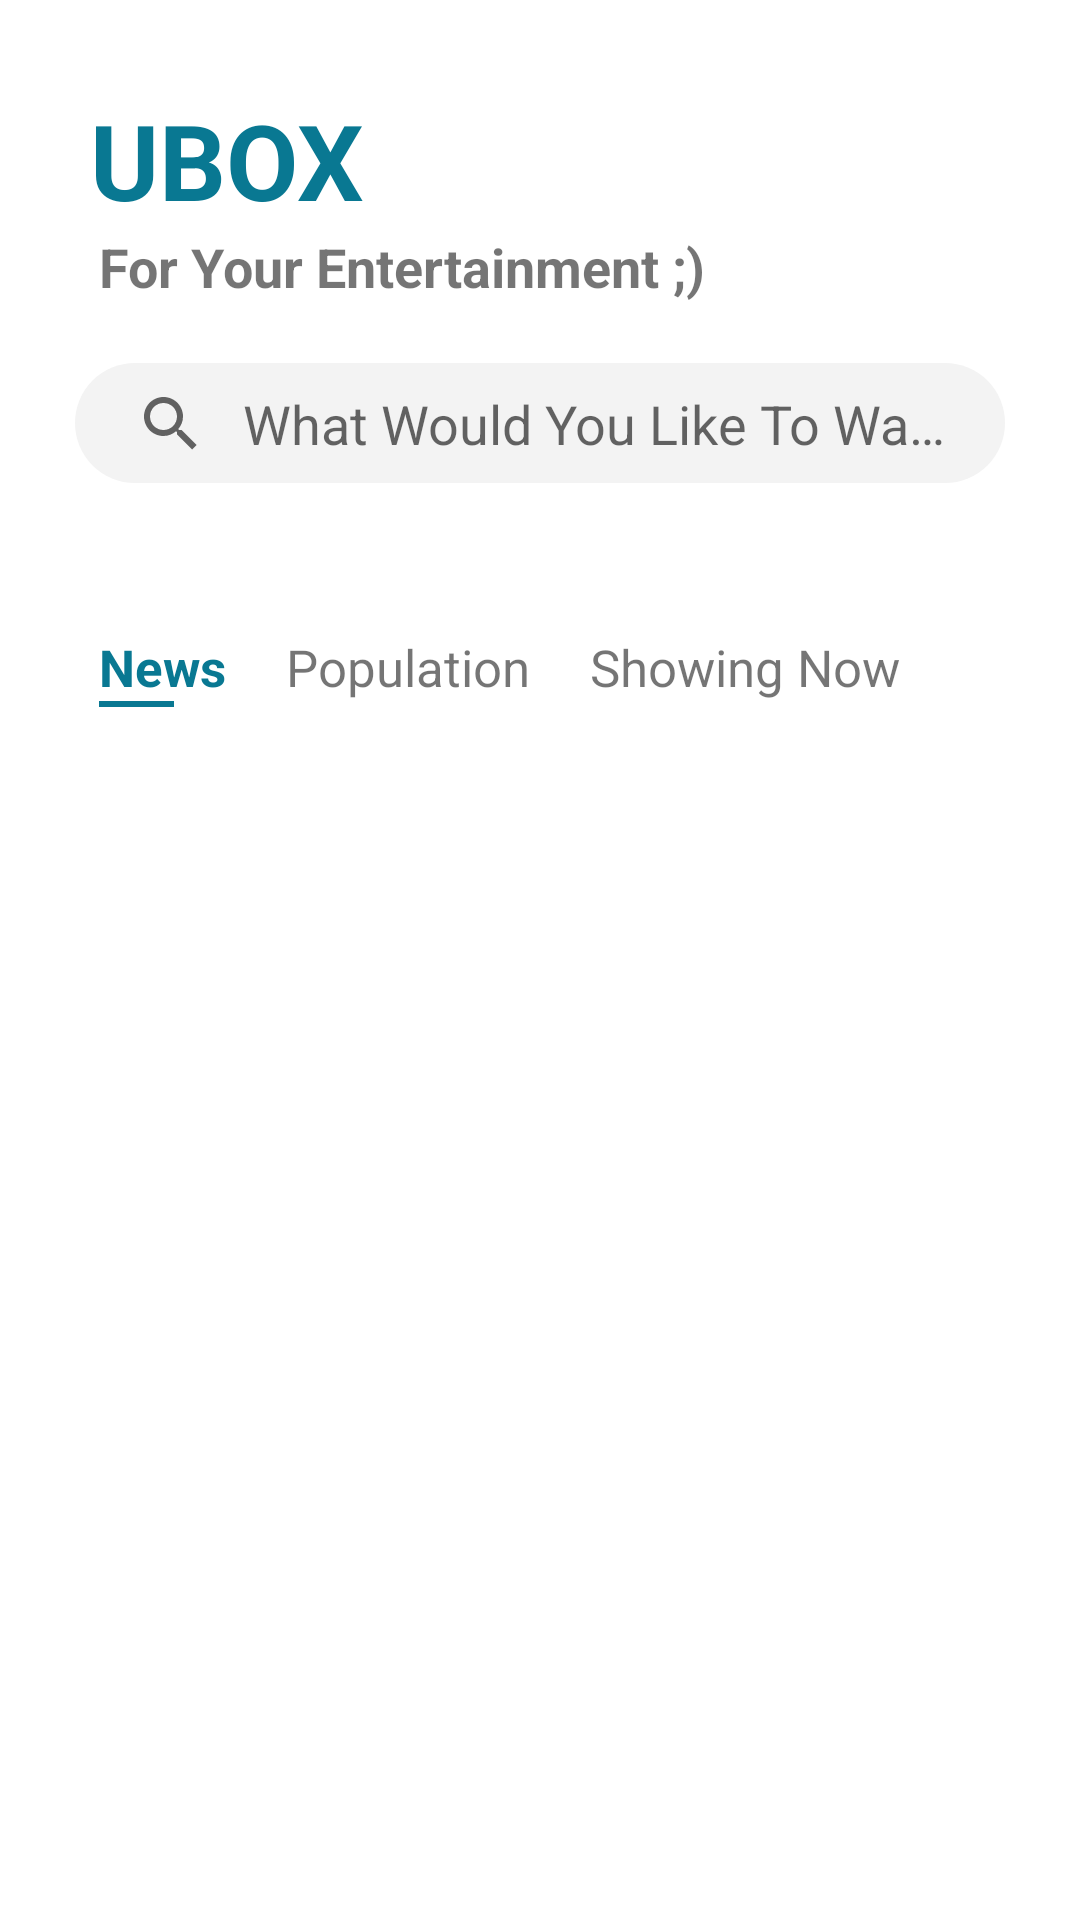

Layout XML and referenced resources for this Android screen:
<!-- AndroidManifest.xml: application theme Theme.UBOX -->
<!-- res/layout/activity_main.xml -->
<?xml version="1.0" encoding="utf-8"?>
<androidx.constraintlayout.widget.ConstraintLayout xmlns:android="http://schemas.android.com/apk/res/android"
    xmlns:app="http://schemas.android.com/apk/res-auto"
    xmlns:tools="http://schemas.android.com/tools"
    android:layout_width="match_parent"
    android:layout_height="match_parent"
    tools:context=".MainActivity">

    <TextView
        android:id="@+id/textView"
        android:layout_width="wrap_content"
        android:layout_height="wrap_content"
        android:layout_marginStart="30dp"
        android:layout_marginTop="30dp"
        android:text="UBOX"
        android:textColor="@color/baisColor"
        android:textSize="35dp"
        android:textStyle="bold"
        app:layout_constraintStart_toStartOf="parent"
        app:layout_constraintTop_toTopOf="parent" />

    <TextView
        android:id="@+id/textView2"
        android:layout_width="wrap_content"
        android:layout_height="wrap_content"
        android:layout_marginStart="3dp"
        android:text="For Your Entertainment ;)"
        android:textSize="18dp"
        android:textStyle="bold"
        app:layout_constraintStart_toStartOf="@+id/textView"
        app:layout_constraintTop_toBottomOf="@+id/textView" />

    <SearchView
        android:id="@+id/searchView_country"
        android:layout_width="match_parent"
        android:layout_height="40dp"
        android:layout_marginTop="20dp"
        android:layout_marginHorizontal="25dp"
        android:background="@drawable/box_search_view"
        android:forceDarkAllowed="false"
        android:iconifiedByDefault="false"
        android:paddingTop="1dp"
        android:queryBackground="@android:color/transparent"
        android:queryHint="What Would You Like To Watch?"
        app:layout_constraintEnd_toEndOf="parent"
        app:layout_constraintStart_toStartOf="parent"
        app:layout_constraintTop_toBottomOf="@+id/textView2" />

    








    <TextView
        android:id="@+id/textView3"
        android:layout_width="wrap_content"
        android:layout_height="wrap_content"
        android:layout_marginTop="50dp"
        android:text="News"
        android:textColor="@color/baisColor"
        android:paddingEnd="20dp"
        android:textSize="17dp"
        android:textStyle="bold"
        app:layout_constraintStart_toStartOf="@+id/textView2"
        app:layout_constraintTop_toBottomOf="@+id/searchView_country" />

    <View
        android:id="@+id/view"
        android:layout_width="25dp"
        android:layout_height="2dp"
        android:background="@color/baisColor"
        app:layout_constraintStart_toStartOf="@+id/textView3"
        app:layout_constraintTop_toBottomOf="@+id/textView3" />
    <TextView
        android:id="@+id/textView4"
        android:layout_width="wrap_content"
        android:layout_height="wrap_content"
        android:text="Population"
        android:textSize="17dp"
        android:paddingEnd="20dp"
        app:layout_constraintStart_toEndOf="@+id/textView3"
        app:layout_constraintTop_toTopOf="@+id/textView3" />

    <TextView
        android:id="@+id/textView5"
        android:layout_width="wrap_content"
        android:layout_height="wrap_content"
        android:text="Showing Now"
        android:textSize="17dp"
        app:layout_constraintStart_toEndOf="@+id/textView4"
        app:layout_constraintTop_toTopOf="@+id/textView4" />

    <androidx.viewpager2.widget.ViewPager2
        android:id="@+id/viewPagerImgSlider"
        android:layout_width="match_parent"
        android:layout_height="340dp"
        android:paddingStart="80dp"
        android:paddingEnd="80dp"
        android:layout_marginTop="38dp"
        app:layout_constraintEnd_toEndOf="parent"
        app:layout_constraintStart_toStartOf="parent"
        app:layout_constraintTop_toBottomOf="@+id/textView3">

    </androidx.viewpager2.widget.ViewPager2>













</androidx.constraintlayout.widget.ConstraintLayout>
<!-- resources referenced by this layout -->
<resources>
  <color name="baisColor">#097892</color>
  <!-- drawable box_search_view (drawable-v24) -->
  <?xml version="1.0" encoding="utf-8"?>
  <shape xmlns:android="http://schemas.android.com/apk/res/android">
      <solid android:color="#F3F3F3" />
      <corners android:radius="25dp" />
  </shape>
  <!-- drawable ic_baseline_search_24 (drawable) -->
  <vector android:height="24dp" android:tint="#97999A"
      android:viewportHeight="24" android:viewportWidth="24"
      android:width="24dp" xmlns:android="http://schemas.android.com/apk/res/android">
      <path android:fillColor="@android:color/white" android:pathData="M15.5,14h-0.79l-0.28,-0.27C15.41,12.59 16,11.11 16,9.5 16,5.91 13.09,3 9.5,3S3,5.91 3,9.5 5.91,16 9.5,16c1.61,0 3.09,-0.59 4.23,-1.57l0.27,0.28v0.79l5,4.99L20.49,19l-4.99,-5zM9.5,14C7.01,14 5,11.99 5,9.5S7.01,5 9.5,5 14,7.01 14,9.5 11.99,14 9.5,14z"/>
  </vector>
  <style name="Theme.UBOX" parent="Theme.MaterialComponents.DayNight.NoActionBar">
          
          <item name="colorPrimary">@color/baisColor</item>
          <item name="colorPrimaryVariant">@color/baisColor</item>
          <item name="colorOnPrimary">@color/white</item>
          
          <item name="colorSecondary">@color/baisColor</item>
          <item name="colorSecondaryVariant">@color/teal_700</item>
          <item name="colorOnSecondary">@color/black</item>
          
          <item name="android:statusBarColor" tools:targetApi="l">?attr/colorPrimaryVariant</item>
          
      </style>
  <color name="white">#FFFFFFFF</color>
  <color name="teal_700">#FF018786</color>
  <color name="black">#FF000000</color>
</resources>
